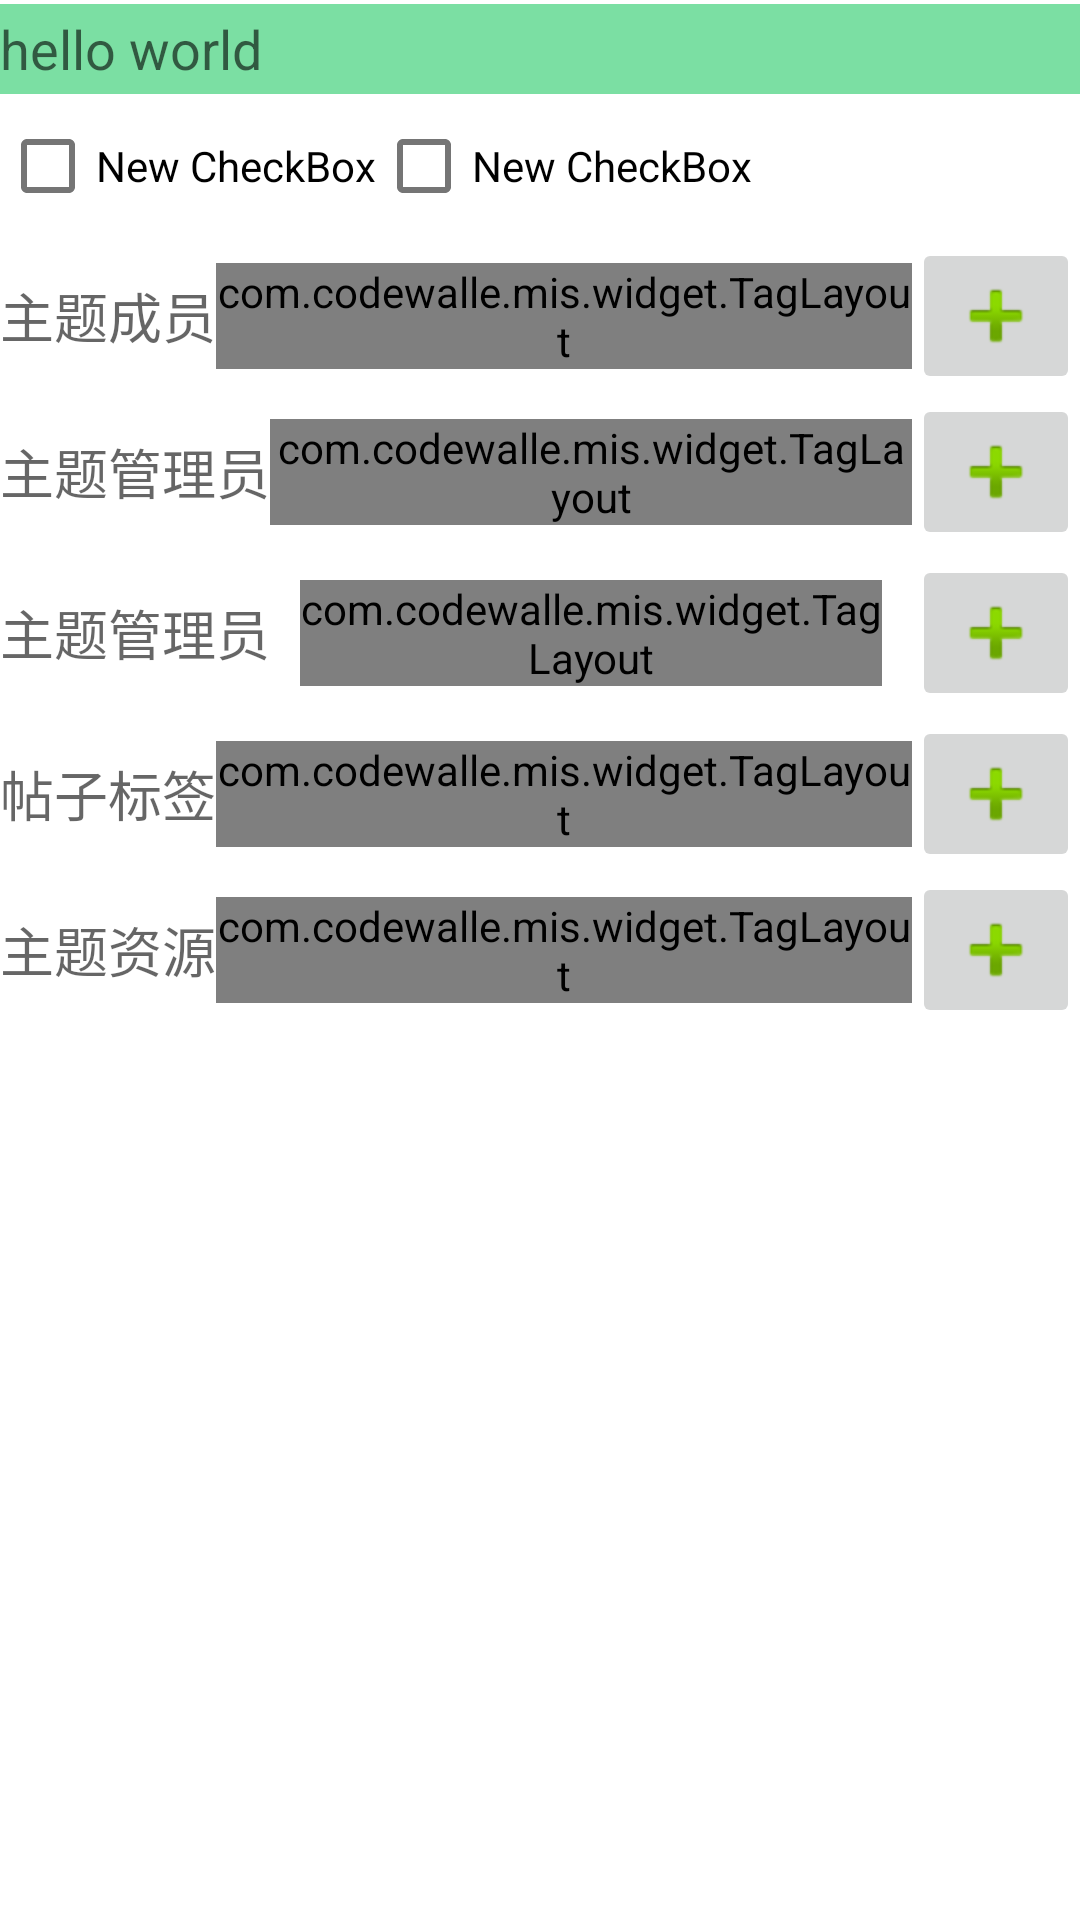

Android layout source for this screen:
<!-- AndroidManifest.xml: fallback theme Theme.MaterialComponents.DayNight.NoActionBar -->
<!-- res/layout/activity_post_subject.xml -->
<?xml version="1.0" encoding="utf-8"?>
<GridLayout xmlns:android="http://schemas.android.com/apk/res/android"
              android:orientation="vertical"
              android:layout_width="match_parent"
              android:layout_height="wrap_content" android:rowCount="9" android:columnCount="3">

    <EditText
            android:layout_width="match_parent"
            android:layout_height="30dp"
            android:id="@+id/editText"
            android:hint="hello world"
            android:layout_row="0"
            android:layout_column="0"
            android:layout_columnSpan="2" android:inputType="text"
            android:background="@color/login_bg"/>
    <CheckBox
            android:layout_width="wrap_content"
            android:layout_height="wrap_content"
            android:text="New CheckBox"
            android:id="@+id/checkBox" android:layout_row="1" android:layout_column="0"/>
    <CheckBox
            android:layout_width="wrap_content"
            android:layout_height="wrap_content"
            android:text="New CheckBox"
            android:id="@+id/checkBox2" android:layout_row="1" android:layout_column="1" android:checked="false"/>

    <LinearLayout
            android:orientation="horizontal"
            android:layout_width="fill_parent"
            android:layout_height="wrap_content"
            android:layout_row="2"
            android:layout_column="0"
            android:gravity="center_vertical"
            android:weightSum="1"
            android:layout_columnSpan="2"
            android:id="@+id/member"
            android:visibility="visible">

        <TextView
                android:layout_width="wrap_content"
                android:layout_height="wrap_content"
                android:textAppearance="?android:attr/textAppearanceMedium"
                android:text="主题成员"
                android:layout_weight="0"
                />
        <com.codewalle.mis.widget.TagLayout
                android:layout_width="wrap_content"
                android:layout_height="wrap_content"
                android:layout_weight="1"
                android:id="@+id/members" />
        <ImageButton android:layout_width="wrap_content" android:layout_height="wrap_content"
                     android:src="@android:drawable/ic_input_add"
                     android:layout_weight="1"
                />

    </LinearLayout>
    <LinearLayout
            android:orientation="horizontal"
            android:layout_width="fill_parent"
            android:layout_height="wrap_content"
            android:layout_row="3"
            android:layout_column="0"
            android:gravity="center_vertical"
            android:weightSum="1"
            android:layout_columnSpan="2"
            android:id="@+id/admin"
            >

        <TextView
                android:layout_width="wrap_content"
                android:layout_height="wrap_content"
                android:textAppearance="?android:attr/textAppearanceMedium"
                android:text="主题管理员"
                android:layout_weight="0"
                />
        <com.codewalle.mis.widget.TagLayout
                android:layout_width="wrap_content"
                android:layout_height="wrap_content"
                android:layout_weight="1"
                android:textAppearance="?android:attr/textAppearanceMedium"
                android:text=""
                android:id="@+id/admins" />
        <ImageButton android:layout_width="wrap_content" android:layout_height="wrap_content"
                     android:src="@android:drawable/ic_input_add"
                     android:layout_weight="0"
                />

    </LinearLayout>
    <LinearLayout
            android:orientation="horizontal"
            android:layout_width="fill_parent"
            android:layout_height="wrap_content"
            android:layout_row="4"
            android:layout_column="0"
            android:gravity="center_vertical"
            android:weightSum="1"
            android:layout_columnSpan="2"
            android:id="@+id/subject_tag"
            >
        <TextView
                android:layout_width="wrap_content"
                android:layout_height="wrap_content"
                android:textAppearance="?android:attr/textAppearanceMedium"
                android:text="主题管理员"
                android:layout_weight="0"
                />
        <com.codewalle.mis.widget.TagLayout
                android:layout_width="wrap_content"
                android:layout_height="wrap_content"
                android:textAppearance="?android:attr/textAppearanceLarge"
                android:text="Large Text"
                android:id="@+id/textView3" android:layout_weight="1" android:layout_margin="10dp"/>
        <ImageButton android:layout_width="wrap_content" android:layout_height="wrap_content"
                     android:src="@android:drawable/ic_input_add"
                     android:layout_weight="0"
                />
    </LinearLayout>
    <LinearLayout
            android:orientation="horizontal"
            android:layout_width="fill_parent"
            android:layout_height="wrap_content"
            android:layout_row="5"
            android:layout_column="0"
            android:gravity="center_vertical"
            android:weightSum="1"
            android:layout_columnSpan="2"
            android:id="@+id/article_tag"
            >

        <TextView
                android:layout_width="wrap_content"
                android:layout_height="wrap_content"
                android:textAppearance="?android:attr/textAppearanceMedium"
                android:text="帖子标签"
                android:layout_weight="0"
                />
        <com.codewalle.mis.widget.TagLayout
                android:layout_width="wrap_content"
                android:layout_height="wrap_content"
                android:layout_weight="1"
                android:textAppearance="?android:attr/textAppearanceMedium"
                android:text=""
                android:id="@+id/article_tags" />
        <ImageButton android:layout_width="wrap_content" android:layout_height="wrap_content"
                     android:src="@android:drawable/ic_input_add"
                     android:layout_weight="0"
                />

    </LinearLayout>
    <LinearLayout
            android:orientation="horizontal"
            android:layout_width="fill_parent"
            android:layout_height="wrap_content"
            android:layout_row="6"
            android:layout_column="0"
            android:gravity="center_vertical"
            android:weightSum="1"
            android:layout_columnSpan="2"
            android:id="@+id/subject_resource"
            >

        <TextView
                android:layout_width="wrap_content"
                android:layout_height="wrap_content"
                android:textAppearance="?android:attr/textAppearanceMedium"
                android:text="主题资源"
                android:layout_weight="0"
                />
        <com.codewalle.mis.widget.TagLayout
                android:layout_width="wrap_content"
                android:layout_height="wrap_content"
                android:layout_weight="1"
                android:textAppearance="?android:attr/textAppearanceMedium"
                android:text=""
                android:id="@+id/subject_resources" />
        <ImageButton android:layout_width="wrap_content" android:layout_height="wrap_content"
                     android:src="@android:drawable/ic_input_add"
                     android:layout_weight="0"
                />

    </LinearLayout>
    <TextView
            android:layout_width="wrap_content"
            android:layout_height="wrap_content"
            android:textAppearance="?android:attr/textAppearanceLarge"
            android:text="Large Text"
            android:id="@+id/textView2" android:layout_row="0" android:layout_column="2"/>
</GridLayout>
<!-- resources referenced by this layout -->
<resources>
  <color name="login_bg">@color/primary_color</color>
  <color name="primary_color">#7BDFA3</color>
</resources>
